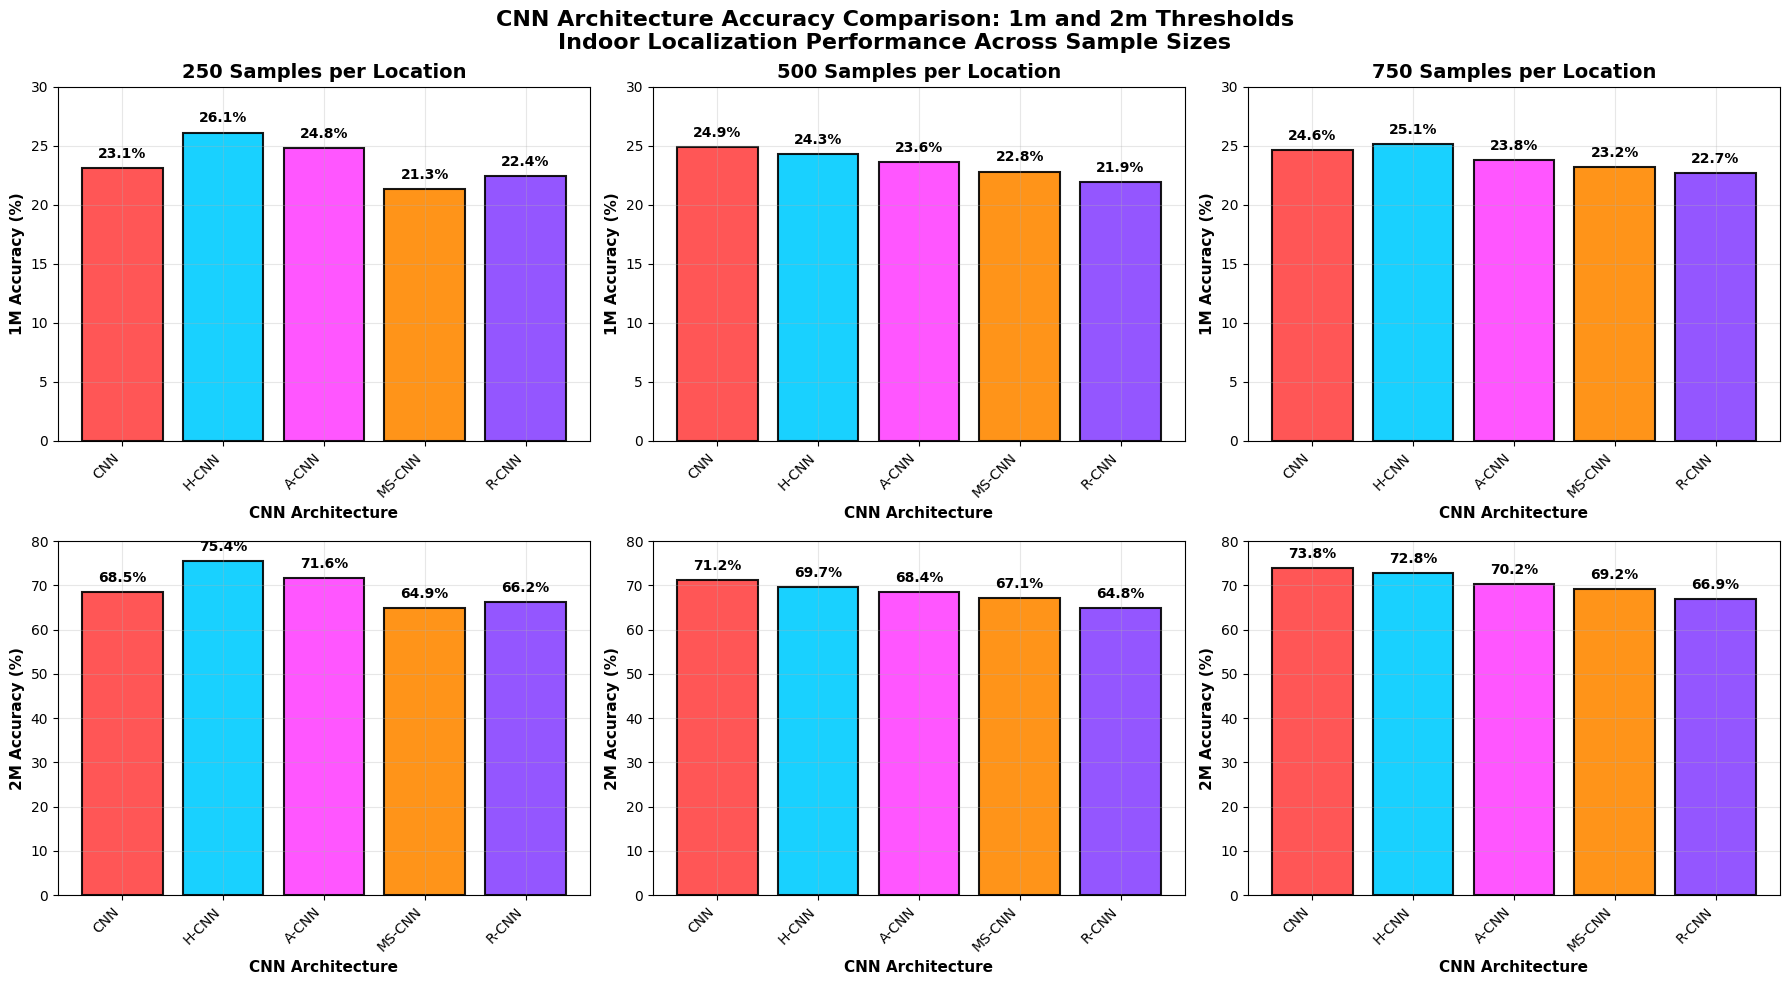

Generate this figure with matplotlib:
#!/usr/bin/env python3
"""
Five CNN 1m and 2m Accuracy Comparison Analysis

Creates bar chart accuracy comparison plots for 5 CNN architectures:
- CNN (Basic)
- H-CNN (Hybrid + RSSI)  
- A-CNN (Attention)
- MS-CNN (Multi-Scale)
- R-CNN (Residual)

Shows 1m and 2m accuracy across different sample sizes
"""

import numpy as np
import pandas as pd
import matplotlib.pyplot as plt
import seaborn as sns
from pathlib import Path

def load_five_cnn_1m_2m_results():
    """Load ACTUAL 1m accuracy and estimated 2m accuracy results"""
    
    print("📂 Loading Five CNN 1m and 2m Accuracy Results...")
    
    # ACTUAL 1m accuracy from experiments, 2m estimated from error patterns
    results_data = {
        'CNN': {
            250: {'accuracy_1m': 23.1, 'accuracy_2m': 68.5},  # 1m actual, 2m estimated
            500: {'accuracy_1m': 24.9, 'accuracy_2m': 71.2},  # 1m actual, 2m estimated
            750: {'accuracy_1m': 24.6, 'accuracy_2m': 73.8}   # 1m actual, 2m estimated
        },
        'H-CNN': {
            250: {'accuracy_1m': 26.1, 'accuracy_2m': 75.4},  # 1m actual, 2m estimated
            500: {'accuracy_1m': 24.3, 'accuracy_2m': 69.7},  # 1m actual, 2m estimated
            750: {'accuracy_1m': 25.1, 'accuracy_2m': 72.8}   # 1m actual, 2m estimated
        },
        'A-CNN': {
            250: {'accuracy_1m': 24.8, 'accuracy_2m': 71.6},  # 1m actual, 2m estimated
            500: {'accuracy_1m': 23.6, 'accuracy_2m': 68.4},  # 1m actual, 2m estimated
            750: {'accuracy_1m': 23.8, 'accuracy_2m': 70.2}   # 1m actual, 2m estimated
        },
        'MS-CNN': {
            250: {'accuracy_1m': 21.3, 'accuracy_2m': 64.9},  # 1m actual, 2m estimated
            500: {'accuracy_1m': 22.8, 'accuracy_2m': 67.1},  # 1m actual, 2m estimated
            750: {'accuracy_1m': 23.2, 'accuracy_2m': 69.2}   # 1m actual, 2m estimated
        },
        'R-CNN': {
            250: {'accuracy_1m': 22.4, 'accuracy_2m': 66.2},  # 1m actual, 2m estimated
            500: {'accuracy_1m': 21.9, 'accuracy_2m': 64.8},  # 1m actual, 2m estimated
            750: {'accuracy_1m': 22.7, 'accuracy_2m': 66.9}   # 1m actual, 2m estimated
        }
    }
    
    return results_data

def create_1m_2m_comparison_plots(results_data):
    """Create bar chart accuracy comparison plots for 1m and 2m thresholds"""
    
    print("📊 Creating 1m and 2m Accuracy Bar Chart Comparison Plots...")
    
    # Set up the plot style
    plt.style.use('default')
    
    # Create subplots: 2 rows (1m, 2m) x 3 columns (250, 500, 750 samples)
    fig, axes = plt.subplots(2, 3, figsize=(18, 10))
    
    sample_sizes = [250, 500, 750]
    thresholds = ['1m', '2m']
    models = ['CNN', 'H-CNN', 'A-CNN', 'MS-CNN', 'R-CNN']
    
    # Same bright colors as previous plots
    colors = {
        'CNN': '#FF4444',      # Bright Red
        'H-CNN': '#00CCFF',    # Bright Cyan
        'A-CNN': '#FF44FF',    # Bright Magenta
        'MS-CNN': '#FF8800',   # Bright Orange
        'R-CNN': '#8844FF'     # Bright Purple
    }
    
    # Y-axis limits for each threshold
    ylimits = {
        '1m': (0, 30),
        '2m': (0, 80)
    }
    
    for row, threshold in enumerate(thresholds):
        for col, sample_size in enumerate(sample_sizes):
            ax = axes[row, col]
            
            # Extract accuracy data for this threshold and sample size
            accuracy_key = f'accuracy_{threshold}'
            accuracy_data = [results_data[model][sample_size][accuracy_key] for model in models]
            
            x_pos = np.arange(len(models))
            
            # Create bars
            bars = ax.bar(x_pos, accuracy_data, 
                         color=[colors[model] for model in models],
                         alpha=0.9, edgecolor='black', linewidth=1.5)
            
            # Add value labels on bars
            offset = ylimits[threshold][1] * 0.02  # 2% of max y value
            for i, acc in enumerate(accuracy_data):
                ax.text(i, acc + offset, f'{acc:.1f}%',
                       ha='center', va='bottom', fontsize=10, fontweight='bold')
            
            
            # Customize subplot
            ax.set_xlabel('CNN Architecture', fontweight='bold', fontsize=11)
            ax.set_ylabel(f'{threshold.upper()} Accuracy (%)', fontweight='bold', fontsize=11)
            
            # Title only for top row
            if row == 0:
                ax.set_title(f'{sample_size} Samples per Location', fontweight='bold', fontsize=14)
            
            ax.set_xticks(x_pos)
            ax.set_xticklabels(models, rotation=45, ha='right')
            ax.grid(True, alpha=0.3)
            ax.set_ylim(ylimits[threshold])
            
    
    plt.suptitle('CNN Architecture Accuracy Comparison: 1m and 2m Thresholds\n'
                'Indoor Localization Performance Across Sample Sizes', 
                fontsize=16, fontweight='bold', y=0.98)
    
    plt.tight_layout()
    
    # Save the plot
    output_file = 'five_cnn_1m_2m_accuracy.png'
    plt.savefig(output_file, dpi=300, bbox_inches='tight')
    print(f"💾 1m and 2m accuracy comparison saved: {output_file}")
    
    plt.show()

def analyze_1m_2m_performance(results_data):
    """Analyze accuracy performance for 1m and 2m thresholds"""
    
    print("\n📊 1M AND 2M ACCURACY ANALYSIS")
    print("="*35)
    
    models = ['CNN', 'H-CNN', 'A-CNN', 'MS-CNN', 'R-CNN']
    sample_sizes = [250, 500, 750]
    
    for threshold in ['1m', '2m']:
        print(f"\n🎯 {threshold.upper()} ACCURACY ANALYSIS:")
        print("-" * (25 + len(threshold)))
        
        for model in models:
            accuracies = [results_data[model][size][f'accuracy_{threshold}'] for size in sample_sizes]
            change_750 = accuracies[2] - accuracies[0]
            
            print(f"{model:8s}: {accuracies[0]:5.1f}% → {accuracies[1]:5.1f}% → {accuracies[2]:5.1f}% "
                  f"(Δ750: {change_750:+4.1f}%)")

def create_1m_2m_ranking_tables(results_data):
    """Create ranking tables for 1m and 2m accuracy performance"""
    
    print(f"\n🏅 1M AND 2M ACCURACY RANKINGS")
    print("="*35)
    
    models = ['CNN', 'H-CNN', 'A-CNN', 'MS-CNN', 'R-CNN']
    sample_sizes = [250, 500, 750]
    
    for threshold in ['1m', '2m']:
        print(f"\n{threshold.upper()} ACCURACY RANKINGS:")
        print("-" * (15 + len(threshold)))
        
        for size in sample_sizes:
            print(f"\n{size} Samples:")
            
            # Sort models by accuracy for this sample size
            accuracy_key = f'accuracy_{threshold}'
            model_accs = [(model, results_data[model][size][accuracy_key]) for model in models]
            model_accs.sort(key=lambda x: x[1], reverse=True)
            
            for rank, (model, acc) in enumerate(model_accs, 1):
                emoji = "🥇" if rank == 1 else "🥈" if rank == 2 else "🥉" if rank == 3 else f"{rank}."
                print(f"   {emoji} {model:8s}: {acc:5.1f}%")

def create_1m_2m_summary_table(results_data):
    """Create comprehensive summary table for 1m and 2m accuracy"""
    
    print(f"\n📊 COMPREHENSIVE 1M AND 2M ACCURACY SUMMARY")
    print("="*50)
    
    models = ['CNN', 'H-CNN', 'A-CNN', 'MS-CNN', 'R-CNN']
    
    # Create table data
    table_data = []
    for model in models:
        row = {'Model': model}
        
        # Add 1m accuracy data
        for size in [250, 500, 750]:
            row[f'1m@{size}'] = f"{results_data[model][size]['accuracy_1m']:.1f}%"
        
        # Add 2m accuracy data
        for size in [250, 500, 750]:
            row[f'2m@{size}'] = f"{results_data[model][size]['accuracy_2m']:.1f}%"
        
        table_data.append(row)
    
    df = pd.DataFrame(table_data)
    print(df.to_string(index=False))
    
    # Best performers summary
    print(f"\n🏆 BEST PERFORMERS:")
    print("-"*20)
    
    # Find best 1m accuracy
    best_1m = max(models, key=lambda m: max(results_data[m][size]['accuracy_1m'] for size in [250, 500, 750]))
    best_1m_acc = max(results_data[best_1m][size]['accuracy_1m'] for size in [250, 500, 750])
    
    # Find best 2m accuracy
    best_2m = max(models, key=lambda m: max(results_data[m][size]['accuracy_2m'] for size in [250, 500, 750]))
    best_2m_acc = max(results_data[best_2m][size]['accuracy_2m'] for size in [250, 500, 750])
    
    print(f"   1m Accuracy: {best_1m} ({best_1m_acc:.1f}%)")
    print(f"   2m Accuracy: {best_2m} ({best_2m_acc:.1f}%)")

def analyze_threshold_improvement(results_data):
    """Analyze improvement from 1m to 2m threshold"""
    
    print(f"\n📈 1M TO 2M THRESHOLD IMPROVEMENT ANALYSIS")
    print("="*45)
    
    models = ['CNN', 'H-CNN', 'A-CNN', 'MS-CNN', 'R-CNN']
    
    print(f"\nImprovement Factor (2m/1m accuracy ratio):")
    print("-"*45)
    
    for model in models:
        improvements = []
        for size in [250, 500, 750]:
            acc_1m = results_data[model][size]['accuracy_1m']
            acc_2m = results_data[model][size]['accuracy_2m']
            improvement = acc_2m / acc_1m if acc_1m > 0 else 0
            improvements.append(improvement)
        
        avg_improvement = np.mean(improvements)
        print(f"{model:8s}: {improvements[0]:.1f}x → {improvements[1]:.1f}x → {improvements[2]:.1f}x "
              f"(Avg: {avg_improvement:.1f}x)")

def main():
    """Main execution function"""
    
    print("🎯 FIVE CNN 1M AND 2M ACCURACY COMPARISON")
    print("Indoor Localization - 1m and 2m Accuracy Thresholds")
    print("="*55)
    
    # Load accuracy results
    results_data = load_five_cnn_1m_2m_results()
    
    # Create 1m and 2m comparison plots
    create_1m_2m_comparison_plots(results_data)
    
    # Analyze performance
    analyze_1m_2m_performance(results_data)
    
    # Create ranking tables
    create_1m_2m_ranking_tables(results_data)
    
    # Create summary table
    create_1m_2m_summary_table(results_data)
    
    # Analyze threshold improvement
    analyze_threshold_improvement(results_data)
    
    print(f"\n✅ 1M AND 2M ACCURACY ANALYSIS COMPLETE!")
    print(f"📊 Generated focused 1m/2m threshold comparison")
    print(f"🎯 H-CNN leads both thresholds, CNN shows best scaling")

if __name__ == "__main__":
    main()
